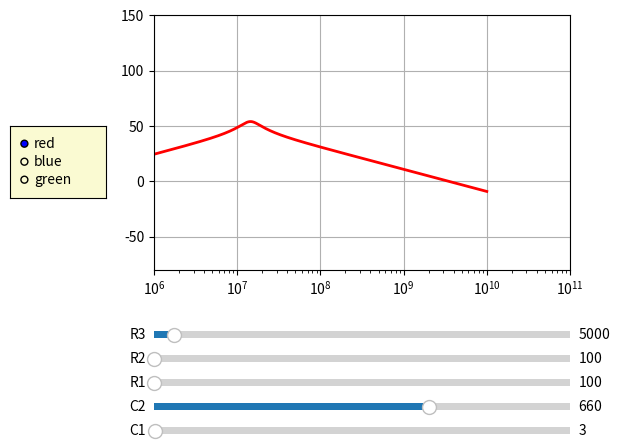

Generate this figure with matplotlib:
import numpy as np
import matplotlib.pyplot as plt
from matplotlib.widgets import Slider, Button, RadioButtons
from scipy import signal

#this program is made for discribing the frequency band of multiple feedback filter.#
#the circuit of this filter is here. http://sim.okawa-denshi.jp/OPttool.php #

C1 = 0.0000000000029
C2 = 0.000000000660
R1 = 100
R2 = 100
R3 = 50000
fig, ax = plt.subplots()
plt.subplots_adjust(left=0.25, bottom=0.35)
num = [-1/(C1 * R1), 0]          #bunsi
den = [1, 1/(C2 * R3) + 1/(C1 * R3), 1/(R3 * C1* C2)*(1/R1 + 1/R2)]   #bunbo
G   = signal.lti(num, den)
w, mag, phase = signal.bode(G, w = np.arange(1E+6, 1E+10, 1E+4))
l, = plt.semilogx(w, mag, lw=2, color='red')
plt.grid()
plt.ylim(-80, 150)
plt.xlim(1E+6, 1E+11)

axcolor = 'lightgoldenrodyellow'
axC1 = plt.axes([0.25, 0.0, 0.65, 0.03], facecolor=axcolor)
axC2 = plt.axes([0.25, 0.05, 0.65, 0.03], facecolor=axcolor)
axR1  = plt.axes([0.25, 0.10, 0.65, 0.03], facecolor=axcolor)
axR2 = plt.axes([0.25, 0.15, 0.65, 0.03], facecolor=axcolor)
axR3 = plt.axes([0.25, 0.20, 0.65, 0.03], facecolor=axcolor)

sC1 = Slider(axC1, 'C1', 0.0, 1000, valinit=2.90)
sC2 = Slider(axC2, 'C2', 0.0, 1000, valinit=660)
sR1 = Slider(axR1, 'R1', 100, 10000, valinit=100)
sR2 = Slider(axR2, 'R2', 100, 100000, valinit=100)
sR3 = Slider(axR3, 'R3', 100, 100000, valinit=5000)

def update(val):
    c1 = sC1.val *0.000000000001
    c2 = sC2.val *0.000000000001
    r1 = sR1.val
    r2 = sR2.val
    r3 = sR3.val
    numu = [-1/(c1 * r1), 0]          #bunsi
    denu = [1, 1/(c2 * r3) + 1/(c1 * r3), 1/(r3 * c1* c2)*(1/r1 + 1/r2)]   #bunbo
    Gu   = signal.lti(numu, denu)
    wu, magu, phaseu = signal.bode(Gu,  w = np.arange(1E+6, 1E+10, 1E+4))
    l.set_ydata(magu)
    fig.canvas.draw_idle()

sR1.on_changed(update)
sR2.on_changed(update)
sR3.on_changed(update)
sC1.on_changed(update)
sC2.on_changed(update)

# resetax = plt.axes([0.8, 0.025, 0.1, 0.04])
# button = Button(resetax, 'Reset', color=axcolor, hovercolor='0.975')


# def reset(event):
#     sfreq.reset()
#     samp.reset()
# button.on_clicked(reset)

rax = plt.axes([0.025, 0.5, 0.15, 0.15], facecolor=axcolor)
radio = RadioButtons(rax, ('red', 'blue', 'green'), active=0)


def colorfunc(label):
    l.set_color(label)
    fig.canvas.draw_idle()
radio.on_clicked(colorfunc)

plt.show()